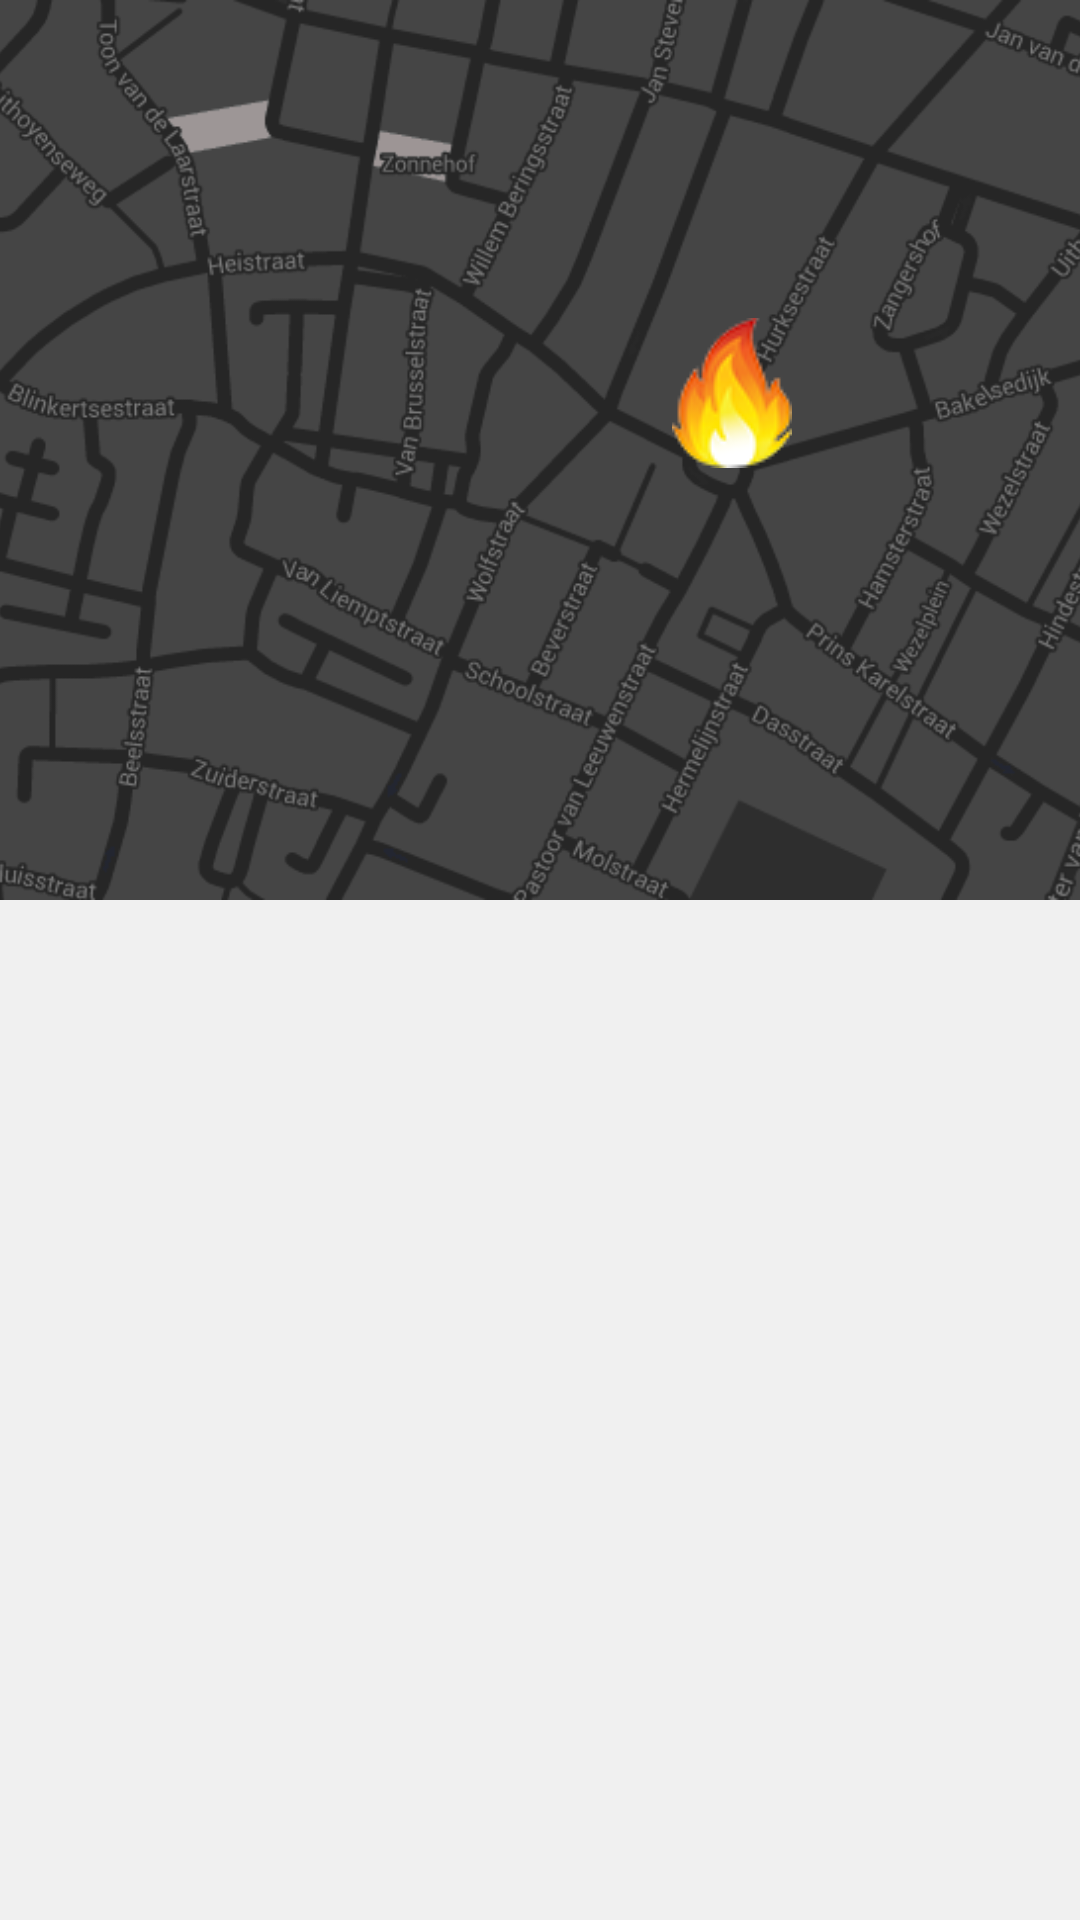

Produce the Android XML layout that renders to this screen, including the resource entries it uses.
<!-- AndroidManifest.xml: application theme AppTheme -->
<!-- res/layout/ramp_activity.xml -->
<?xml version="1.0" encoding="utf-8"?>
<RelativeLayout xmlns:android="http://schemas.android.com/apk/res/android"
    android:layout_width="match_parent"
    android:layout_height="match_parent"
    android:background="@color/achtergrond"
    android:orientation="vertical"
    android:weightSum="1">
    
    <LinearLayout
        android:id="@+id/linearMap"
        android:layout_width="match_parent"
        android:layout_height="300dp"
        android:orientation="vertical">

        <ImageView
            android:layout_width="match_parent"
            android:layout_height="match_parent"
            android:id="@+id/imageView"
            android:src="@drawable/map"
            android:scaleType="centerCrop"/>
    </LinearLayout>

    <LinearLayout
        android:id="@+id/linearButton"
        android:layout_width="match_parent"
        android:layout_height="wrap_content"
        android:layout_below="@+id/linearMap"
        android:orientation="horizontal"
        android:weightSum="1">

        <Button
            android:id="@+id/btnTijdlijn"
            android:layout_width="0dip"
            android:layout_height="wrap_content"
            android:layout_marginBottom="10dp"
            android:layout_weight=".5"
            android:background="@android:color/transparent"
            android:onClick="onClick" />

        <Button
            android:id="@+id/btnInformatie"
            android:layout_width="0dip"
            android:layout_height="wrap_content"
            android:layout_marginBottom="10dp"
            android:layout_weight=".5"
            android:background="@android:color/transparent"
            android:onClick="onClick" />

    </LinearLayout>

    <View
        android:id="@+id/buttonBackground"
        android:layout_width="wrap_content"
        android:layout_height="wrap_content"
        android:layout_alignBottom="@id/linearButton"
        android:layout_alignTop="@id/linearButton"></View>

    <FrameLayout
        android:id="@+id/frameLayout"
        android:layout_width="match_parent"
        android:layout_height="match_parent"
        android:layout_below="@+id/linearButton"
        android:layout_centerHorizontal="true">

    </FrameLayout>


    <ImageView
        style="@style/fire"
        android:id="@+id/fire"
        android:layout_marginRight="96dp"
        android:layout_marginEnd="96dp"
        android:layout_marginTop="106dp"
        android:layout_alignParentTop="true"
        android:layout_alignParentRight="true"
        android:layout_alignParentEnd="true"
        android:contentDescription="@string/fireDescription" />

</RelativeLayout>
<!-- resources referenced by this layout -->
<resources>
  <color name="achtergrond">#F0F0F0</color>
  <!-- drawable map: png bitmap (drawable, 83998 bytes) -->
  <string name="fireDescription">Fire</string>
  <style name="fire">
          <item name="android:src">@drawable/fire</item>
          <item name="android:layout_width">wrap_content</item>
          <item name="android:layout_height">wrap_content</item>
      </style>
  <style name="AppTheme" parent="Theme.AppCompat.Light.DarkActionBar">
          
      </style>
  <!-- drawable fire: png bitmap (drawable, 5075 bytes) -->
</resources>
